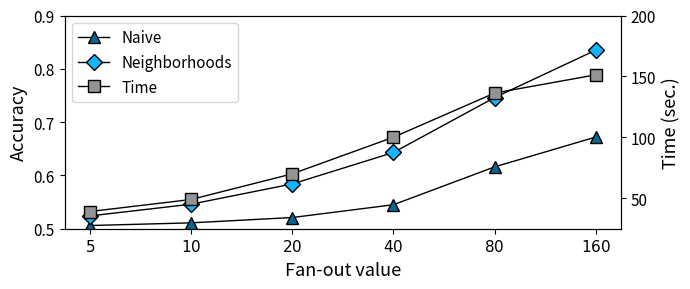

Reproduce this figure in Python. (Note: this script raises an exception after producing the figure.)
import numpy as np
import matplotlib.pyplot as plt
import sys

mydpi = 300

pltsize = (7, 3)

naive_accuracy = [.506, .511, .521, .545, .616, .672 ]
neighborhoods_accuracy = [.524, .546, .584, .643, .746, .835 ]
Time = [ 39.11, 48.99, 70.05, 100.09, 136.34, 151.28]

N = len(neighborhoods_accuracy)
index = np.arange(N)  # the x locations for the groups

fig, ax = plt.subplots(figsize=pltsize)
ax2 = ax.twinx()  # instantiate a second axes that shares the same x-axis

ax.set_xticks(index)
ax.set_xlabel('Fan-out value', fontsize=13)
ax.set_xticklabels(['$5$', '$10$', '$20$', '$40$', '$80$', '$160$'], fontsize=11)

ax.tick_params(axis='both', which='major', labelsize=11)
ax.tick_params(axis='both', which='minor', labelsize=11)

l1 = ax.plot(index, naive_accuracy, linestyle='solid', color='black', markerfacecolor='#076794', marker='^', linewidth=1, markersize=8)
l2 = ax.plot(index, neighborhoods_accuracy, linestyle='solid', color='black', markerfacecolor='#14b4ff', marker='D', linewidth=1, markersize=8)

ax.set_ylabel('Accuracy', fontsize=13)
ax.set_ylim([0.5, 0.9])

l3 = ax2.plot(index, Time, linestyle='solid', color='black', markerfacecolor='xkcd:grey', marker='s', linewidth=1, markersize=8)
ax2.set_ylabel('Time (sec.)', fontsize=13)
# ax2.set_yscale('log')

ax2.tick_params(axis='both', which='major', labelsize=11)
ax2.tick_params(axis='both', which='minor', labelsize=11)
ax2.set_ylim([25, 200])


ax.legend((l1[0], l2[0], l3[0]), ['Naive', 'Neighborhoods', 'Time'], fontsize=11, ncol=1, loc='upper left')


plt.tight_layout()
plt.savefig('../images/fanout.png', dpi=mydpi, bbox_inches='tight', pad_inches=0.03)
